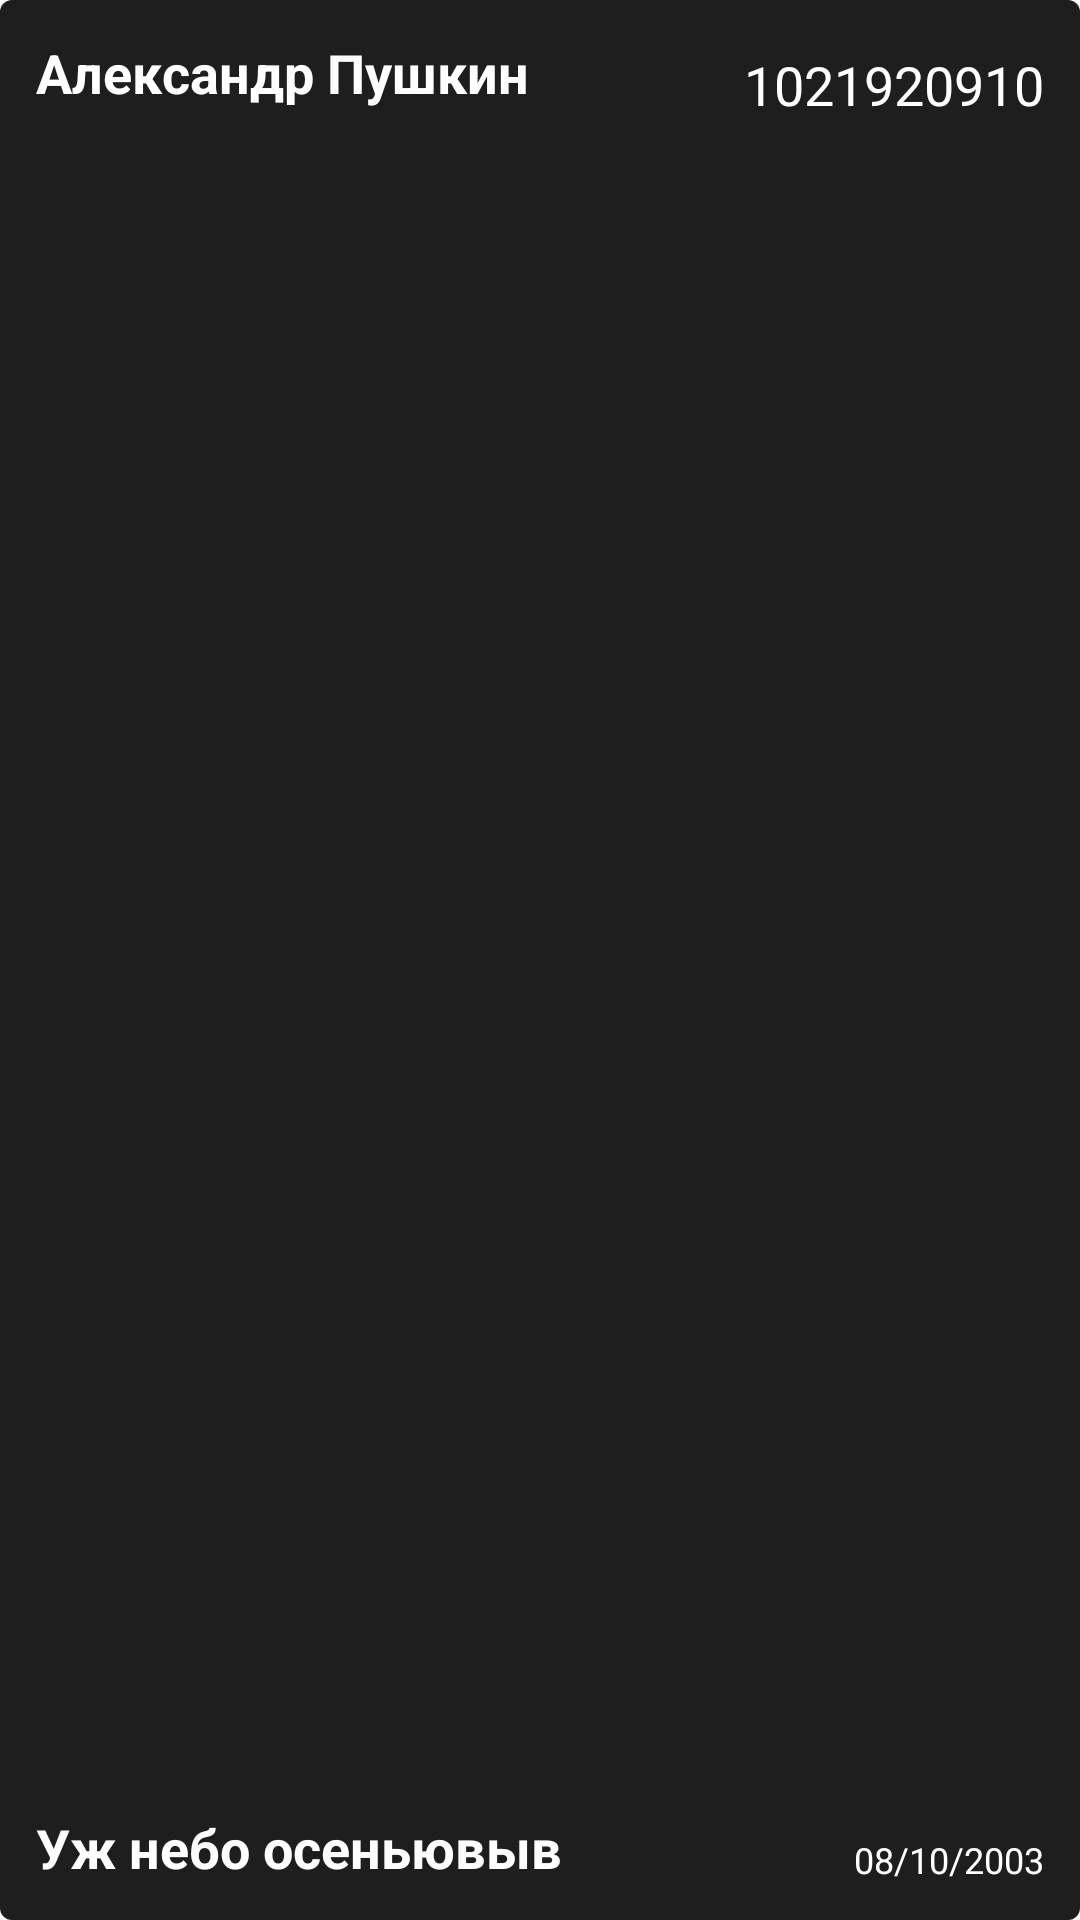

Layout XML and referenced resources for this Android screen:
<!-- AndroidManifest.xml: application theme Theme.SimplePdfReader -->
<!-- res/layout/books_cache_item.xml -->
<?xml version="1.0" encoding="utf-8"?>
<RelativeLayout xmlns:android="http://schemas.android.com/apk/res/android"
    android:id="@+id/container"
    android:layout_width="match_parent"
    android:layout_height="90dp"
    android:layout_margin="2dp"
    android:background="@drawable/book_cache_item_style"
    android:clickable="true"
    android:focusable="true">

    <RelativeLayout
        android:layout_width="20dp"
        android:layout_height="match_parent" />

    <TextView
        android:id="@+id/isbnTv"
        android:layout_width="wrap_content"
        android:layout_height="wrap_content"
        android:layout_alignParentEnd="true"
        android:layout_centerHorizontal="true"
        android:layout_marginTop="16dp"
        android:layout_marginEnd="12dp"
        android:text="1021920910"
        android:textColor="@color/white"
        android:textSize="18sp" />

    <TextView
        android:id="@+id/dateTv"
        android:layout_width="wrap_content"
        android:layout_height="wrap_content"
        android:layout_alignParentEnd="true"
        android:layout_alignParentBottom="true"
        android:layout_centerHorizontal="true"
        android:layout_margin="12dp"
        android:layout_marginTop="16dp"
        android:text="08/10/2003"
        android:textColor="@color/white"
        android:textSize="12sp" />

    <TextView
        android:id="@+id/authorTv"
        android:layout_width="wrap_content"
        android:layout_height="wrap_content"
        android:layout_alignParentStart="true"
        android:layout_alignParentTop="true"
        android:layout_margin="12dp"
        android:text="Александр Пушкин"
        android:textColor="@color/white"
        android:textSize="18sp"
        android:textStyle="bold" />

    <TextView
        android:id="@+id/titleTv"
        android:layout_width="wrap_content"
        android:layout_height="wrap_content"
        android:layout_alignParentBottom="true"
        android:layout_margin="12dp"
        android:text="Уж небо осеньювыв"
        android:textColor="@color/white"
        android:textSize="18sp"
        android:textStyle="bold" />


</RelativeLayout>
<!-- resources referenced by this layout -->
<resources>
  <color name="white">#FFFFFFFF</color>
  <!-- drawable book_cache_item_style (drawable) -->
  <?xml version="1.0" encoding="utf-8"?>
  <selector xmlns:android="http://schemas.android.com/apk/res/android">
      <item android:state_pressed="false">
          <shape android:shape="rectangle">
              <solid android:color="@color/dark_light"/>
              <corners android:radius="4dp"/>
          </shape>
      </item>
  
      <item android:state_pressed="true">
          <shape android:shape="rectangle">
              <solid android:color="#504D4D"/>
              <corners android:radius="4dp"/>
          </shape>
      </item>
  
      <item android:state_enabled="true">
          <shape android:shape="rectangle">
              <solid android:color="@color/dark_light"/>
              <corners android:radius="4dp"/>
          </shape>
      </item>
  
  </selector>
  <style name="Theme.SimplePdfReader" parent="Theme.MaterialComponents.DayNight.DarkActionBar">
          
          <item name="colorPrimary">@color/white</item>
          <item name="colorPrimaryVariant">@color/dark</item>
          <item name="colorOnPrimary">@color/white</item>
          
          <item name="colorSecondary">@color/teal_200</item>
          <item name="colorSecondaryVariant">@color/teal_700</item>
          <item name="colorOnSecondary">@color/black</item>
          <item name="android:navigationBarColor">@color/dark</item>
          <item name="android:windowLightNavigationBar" tools:ignore="NewApi">true</item>
          
          <item name="android:statusBarColor" tools:targetApi="l">?attr/colorPrimaryVariant</item>
          
      </style>
  <color name="dark_light">#1e1e1e</color>
  <color name="dark">#121212</color>
  <color name="teal_200">#FF03DAC5</color>
  <color name="teal_700">#FF018786</color>
  <color name="black">#FF000000</color>
</resources>
